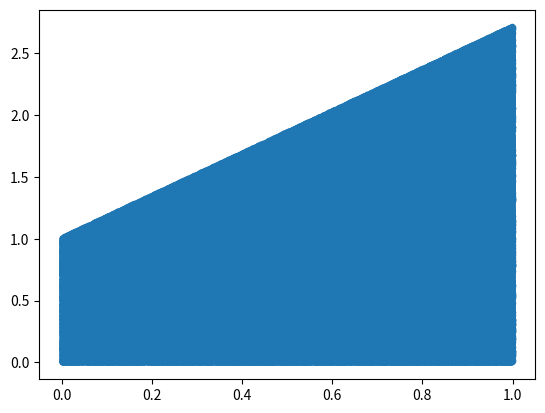

Here is the Python script that generated this plot:
#proposal function of uniform, line, and prabola.
import numpy as np
import math
import matplotlib.pyplot as plt

def proposal_func(x):
    #for line
    y = (1.71 * x) + 1.01
    return y

def draw_rand_points(num):
    x_rand_array = np.random.uniform(low=0.0, high=1.0, size=num)
    upper_bound = math.e + 0.01 #upper bound of function
    y_rand_array = np.random.uniform(low=0.0, high=upper_bound, size=num)
    return x_rand_array, y_rand_array


def main():
    num_points = int(1e6)
    rand_x, rand_y = draw_rand_points(num_points)
    kept_xs = []
    kept_ys = []
    for i in range(0,len(rand_x)-1,1):
        x_val = rand_x[i]
        y_val = rand_y[i]
        y_propos_func = proposal_func(x_val)
        if y_val <= y_propos_func:
            kept_xs.append(x_val)
            kept_ys.append(y_val)

    print(kept_xs)
    plt.figure()
    plt.plot(kept_xs,kept_ys, '.')
    plt.show()

main()
